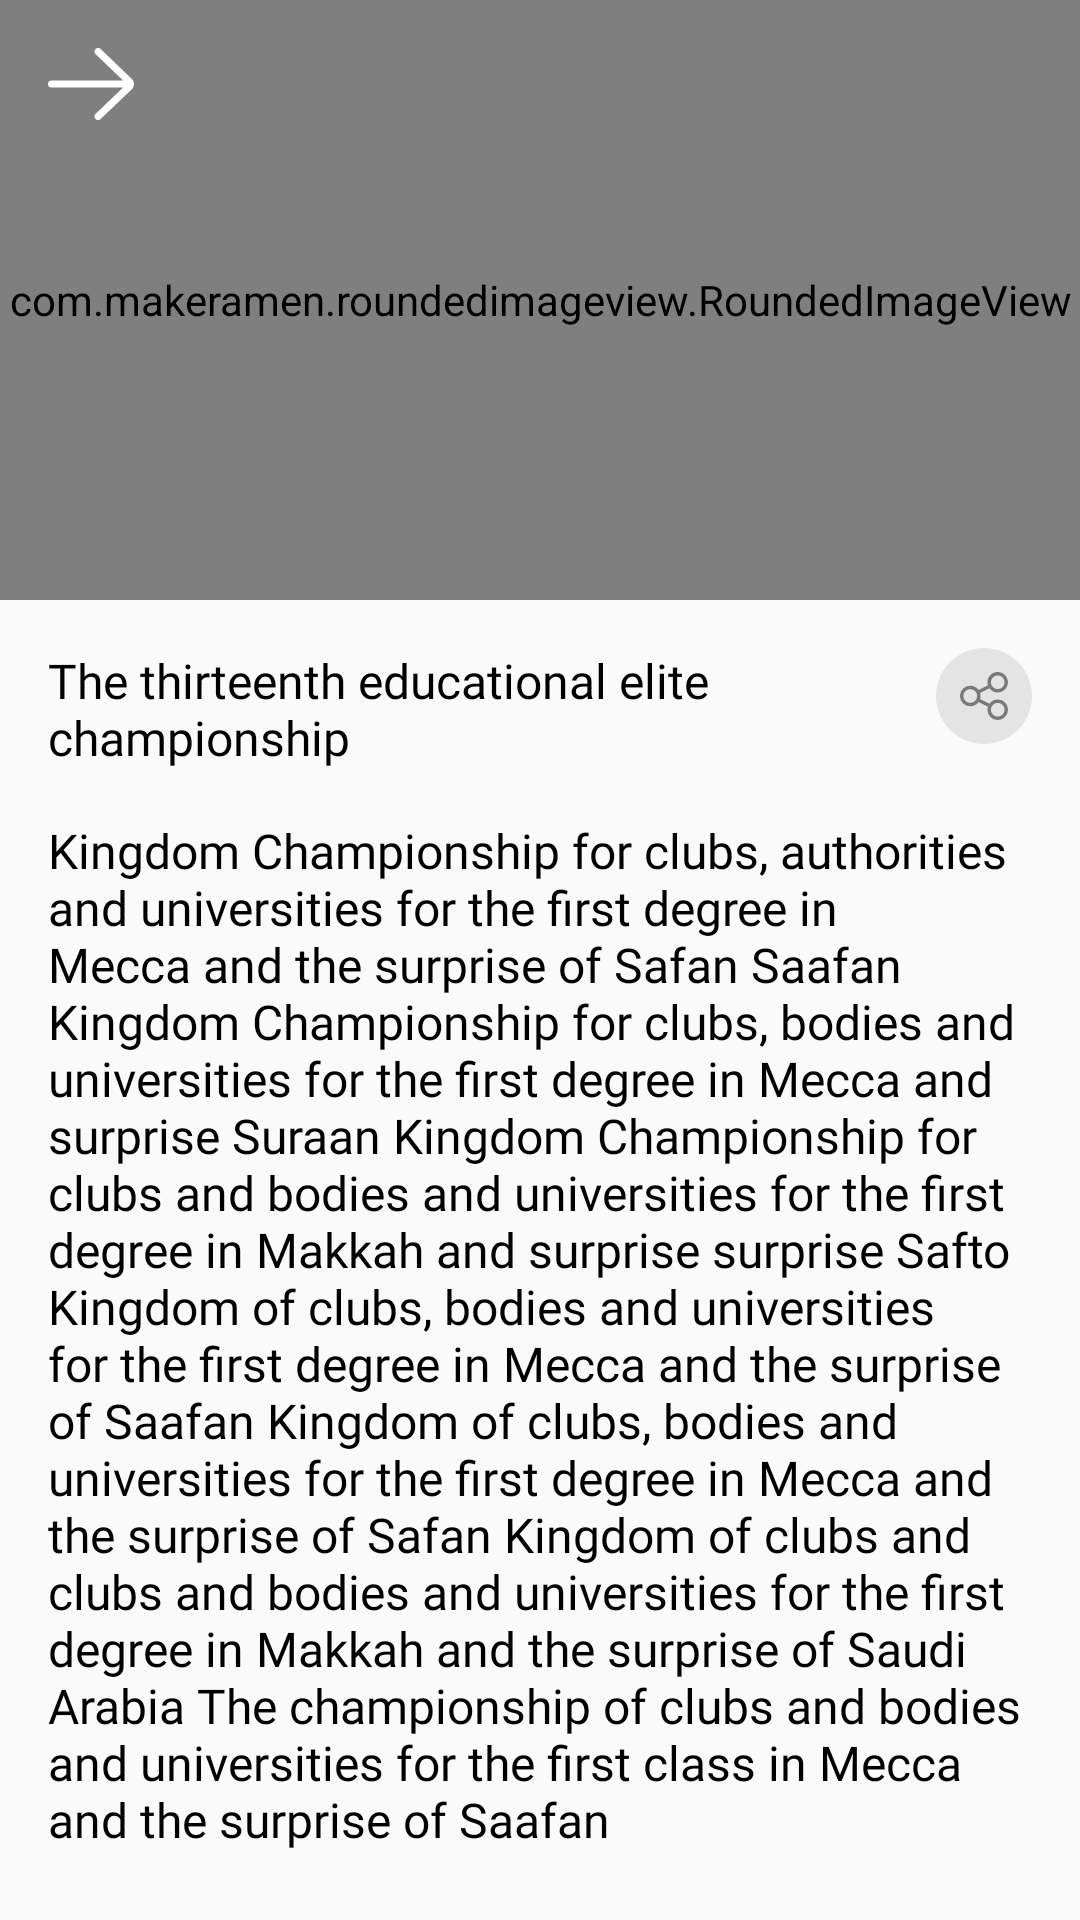

Reconstruct the res/layout file that produces this screen, plus the resources it refers to.
<!-- AndroidManifest.xml: application theme AppTheme -->
<!-- res/layout/fragment_news_details.xml -->
<?xml version="1.0" encoding="utf-8"?>
<layout xmlns:android="http://schemas.android.com/apk/res/android"
    xmlns:app="http://schemas.android.com/apk/res-auto"
    xmlns:tools="http://schemas.android.com/tools"
    tools:context=".NewsTextFragment">

    <LinearLayout

        android:layout_width="match_parent"
        android:layout_height="match_parent"
        android:orientation="vertical">


        <RelativeLayout
            android:layout_width="match_parent"
            android:layout_height="200dp">

            <com.makeramen.roundedimageview.RoundedImageView
                android:id="@+id/img_details"
                android:layout_width="match_parent"
                android:layout_height="200dp"
                android:scaleType="centerCrop"
                android:src="@drawable/photo_3"
                android:transitionName="news_image"
                app:riv_corner_radius_bottom_left="7dp"
                app:riv_corner_radius_bottom_right="7dp" />

            <ImageView
                android:id="@+id/back_details"
                android:layout_width="28.8dp"
                android:layout_height="24dp"
                android:layout_marginStart="16dp"
                android:layout_marginTop="@dimen/_16dp"
                android:layoutDirection="rtl"
                android:src="@drawable/ic_left"
                android:layout_marginLeft="16dp" />


        </RelativeLayout>


        <LinearLayout
            android:layout_width="match_parent"
            android:layout_height="wrap_content"
            android:layout_marginStart="16dp"
            android:layout_marginTop="16dp"
            android:layout_marginEnd="16dp"
            android:orientation="horizontal">

            <TextView
                android:id="@+id/title_details"
                android:layout_width="275dp"
                android:layout_height="wrap_content"
                android:layout_weight="1"
                android:fontFamily="@font/arabic_bold"

                android:text="@string/test_titel_comp"
                android:textColor="@color/black"
                android:textSize="16sp" />

            <RelativeLayout
                android:id="@+id/share"
                android:layout_width="32dp"
                android:layout_height="32dp"
                android:layout_marginStart="21dp"
                android:background="@drawable/shap_round"
                android:layout_marginLeft="21dp">

                <ImageView
                    android:layout_width="16dp"
                    android:layout_height="16dp"
                    android:layout_centerInParent="true"
                    android:src="@drawable/ic_share" />

            </RelativeLayout>


        </LinearLayout>


        <ScrollView
            android:layout_width="match_parent"
            android:layout_height="match_parent"
            android:layout_marginStart="16dp"
            android:layout_marginTop="16dp"
            android:layout_marginEnd="16dp">

            <TextView
                android:id="@+id/description_details"
                android:layout_width="match_parent"
                android:layout_height="wrap_content"
                android:fontFamily="@font/arabic_regular"
                android:text="@string/test_desc"
                android:textColor="@color/black"
                android:textSize="16sp" />

        </ScrollView>

    </LinearLayout>
</layout>
<!-- resources referenced by this layout -->
<resources>
  <color name="black">#000000</color>
  <dimen name="_16dp">16dp</dimen>
  <!-- drawable ic_left (drawable) -->
  <vector xmlns:android="http://schemas.android.com/apk/res/android"
      android:width="28.8dp"
      android:height="24dp"
      android:viewportWidth="28.8"
      android:viewportHeight="24">
    <path
        android:pathData="M1.2,10.8L25.139,10.8l-9.167,-8.731a1.2,1.2 0,1 1,1.655 -1.738L28.1,10.3a2.4,2.4 0,0 1,-0.021 3.415L17.627,23.668a1.2,1.2 0,1 1,-1.655 -1.738L25.177,13.2L1.2,13.2a1.2,1.2 0,0 1,0 -2.4Z"
        android:fillColor="#fff"/>
  </vector>
  <!-- drawable ic_share (drawable) -->
  <vector xmlns:android="http://schemas.android.com/apk/res/android"
      android:width="16dp"
      android:height="16dp"
      android:viewportWidth="16"
      android:viewportHeight="16">
    <path
        android:pathData="M12.571,9.143a3.417,3.417 0,0 0,-2.758 1.411l-3.12,-1.56A3.383,3.383 0,0 0,6.857 8a3.382,3.382 0,0 0,-0.164 -0.993l3.12,-1.56a3.414,3.414 0,1 0,-0.671 -2.018,3.382 3.382,0 0,0 0.164,0.993L6.187,5.982a3.429,3.429 0,1 0,0 4.036l3.12,1.561a3.381,3.381 0,0 0,-0.164 0.993,3.429 3.429,0 1,0 3.429,-3.429ZM12.571,1.143a2.286,2.286 0,1 1,-2.286 2.286A2.288,2.288 0,0 1,12.571 1.143ZM3.429,10.286A2.286,2.286 0,1 1,5.714 8a2.288,2.288 0,0 1,-2.286 2.286ZM12.572,14.857a2.286,2.286 0,1 1,2.286 -2.286A2.288,2.288 0,0 1,12.571 14.857Z"
        android:fillColor="#7a7a7a"/>
  </vector>
  <!-- drawable photo_3: png bitmap (drawable, 297006 bytes) -->
  <!-- drawable shap_round (drawable) -->
  <?xml version="1.0" encoding="utf-8"?>
  <shape xmlns:android="http://schemas.android.com/apk/res/android"
      android:shape="oval"
      >
      <solid android:color="#2E808080"/>
  
  </shape>
  <string name="test_desc">Kingdom Championship for clubs, authorities and universities for the first degree in Mecca and the surprise of Safan Saafan Kingdom Championship for clubs, bodies and universities for the first degree in Mecca and surprise Suraan Kingdom Championship for clubs and bodies and universities for the first degree in Makkah and surprise surprise Safto Kingdom of clubs, bodies and universities for the first degree in Mecca and the surprise of Saafan Kingdom of clubs, bodies and universities for the first degree in Mecca and the surprise of Safan Kingdom of clubs and clubs and bodies and universities for the first degree in Makkah and the surprise of Saudi Arabia The championship of clubs and bodies and universities for the first class in Mecca and the surprise of Saafan</string>
  <string name="test_titel_comp">The thirteenth educational elite championship</string>
  <style name="AppTheme" parent="Theme.AppCompat.Light.NoActionBar">
          
          <item name="colorPrimary">@color/colorPrimary</item>
          <item name="colorPrimaryDark">@color/colorPrimaryDark</item>
          <item name="colorAccent">@color/colorAccent</item>
          <item name="android:windowContentTransitions" tools:targetApi="lollipop">true</item>
          <item name="android:shadowRadius">25</item>
  
      </style>
  <color name="colorPrimary">#37b349</color>
  <color name="colorPrimaryDark">#37b349</color>
  <color name="colorAccent">#FFFFFF</color>
</resources>
